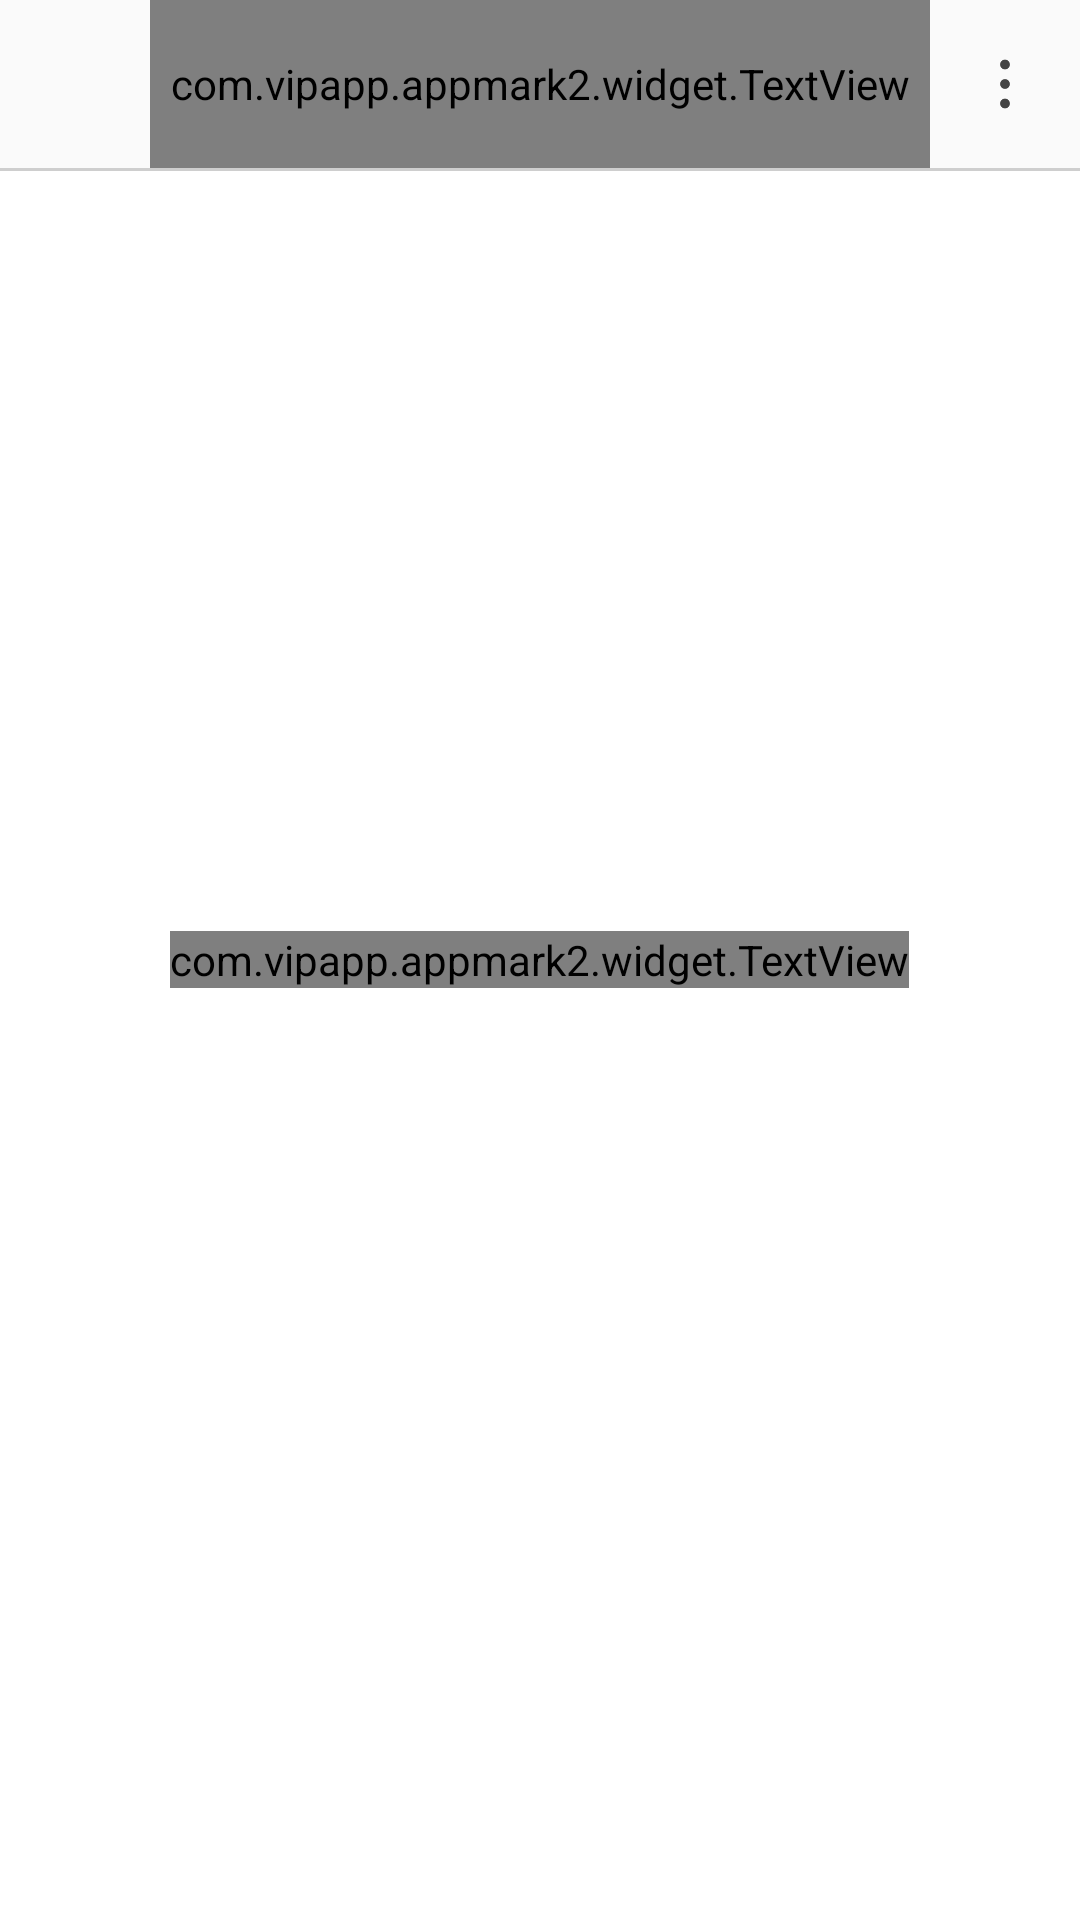

Android layout source for this screen:
<!-- AndroidManifest.xml: application theme AppTheme -->
<!-- res/layout/activity_string_editor.xml -->
<?xml version="1.0" encoding="utf-8"?>
<FrameLayout xmlns:android="http://schemas.android.com/apk/res/android"
    xmlns:app="http://schemas.android.com/apk/res-auto"
    xmlns:tools="http://schemas.android.com/tools"
    android:layout_width="match_parent"
    android:layout_height="match_parent"
    tools:context=".activity.StringsEditorActivity">

    <LinearLayout
        android:layout_width="match_parent"
        android:layout_height="match_parent"
        android:background="#ffffff"
        android:orientation="vertical">

        <LinearLayout
            android:layout_width="match_parent"
            android:layout_height="?attr/actionBarSize"
            android:background="@color/statusBarColor"
            android:orientation="vertical">

            <LinearLayout
                android:layout_width="match_parent"
                android:layout_height="0dp"
                android:layout_weight="1"
                android:gravity="center"
                android:orientation="horizontal">

                <com.vipapp.appmark2.widget.TextView
                    android:id="@+id/title"
                    android:layout_width="0dp"
                    android:layout_height="match_parent"
                    android:layout_marginLeft="50dp"
                    android:layout_weight="1"
                    android:gravity="center"
                    android:singleLine="true"
                    android:textAppearance="?android:attr/textAppearanceLarge"
                    android:textColor="#444444"
                    android:textSize="18sp" />

                <ImageView
                    android:id="@+id/change_locale"
                    android:layout_width="50dp"
                    android:layout_height="match_parent"
                    android:background="?attr/selectableItemBackground"
                    android:clickable="true"
                    android:focusable="true"
                    android:padding="12dp"
                    app:srcCompat="@drawable/vertical_menu" />

            </LinearLayout>

        </LinearLayout>

        <View
            android:layout_width="match_parent"
            android:layout_height="1dp"
            android:background="#ffcecece" />

        <com.vipapp.appmark2.widget.RecyclerView
            android:id="@+id/strings_recycler"
            android:layout_width="match_parent"
            android:layout_height="match_parent"
            android:visibility="gone"
            app:menuClass="StringsMenu" />

    </LinearLayout>

    <com.vipapp.appmark2.widget.TextView
        android:id="@+id/error"
        android:layout_width="wrap_content"
        android:layout_height="wrap_content"
        android:layout_gravity="center"
        android:textColor="#444444"
        android:textSize="18sp" />

    <ProgressBar
        android:id="@+id/loading"
        style="?android:attr/progressBarStyle"
        android:layout_width="wrap_content"
        android:layout_height="wrap_content"
        android:layout_gravity="center"
        android:visibility="gone" />

</FrameLayout>
<!-- resources referenced by this layout -->
<resources>
  <color name="statusBarColor">#ffcecece</color>
  <!-- drawable vertical_menu: png bitmap (drawable, 652 bytes) -->
  <style name="AppTheme" parent="@style/CommonTheme" />
  <style name="CommonTheme" parent="@style/Theme.AppCompat.Light">
          <item name="android:windowBackground">@color/windowBackground</item>
          <item name="android:windowFullscreen">false</item>
          <item name="android:statusBarColor">@color/statusBarColor</item>
          <item name="colorAccent">@color/colorAccent</item>
          <item name="colorPrimaryDark">@color/colorPrimaryDark</item>
          <item name="windowNoTitle">true</item>
      </style>
  <color name="windowBackground">#fffafafa</color>
  <color name="colorAccent">#ff1e6af7</color>
  <color name="colorPrimaryDark">#fffafafa</color>
</resources>
